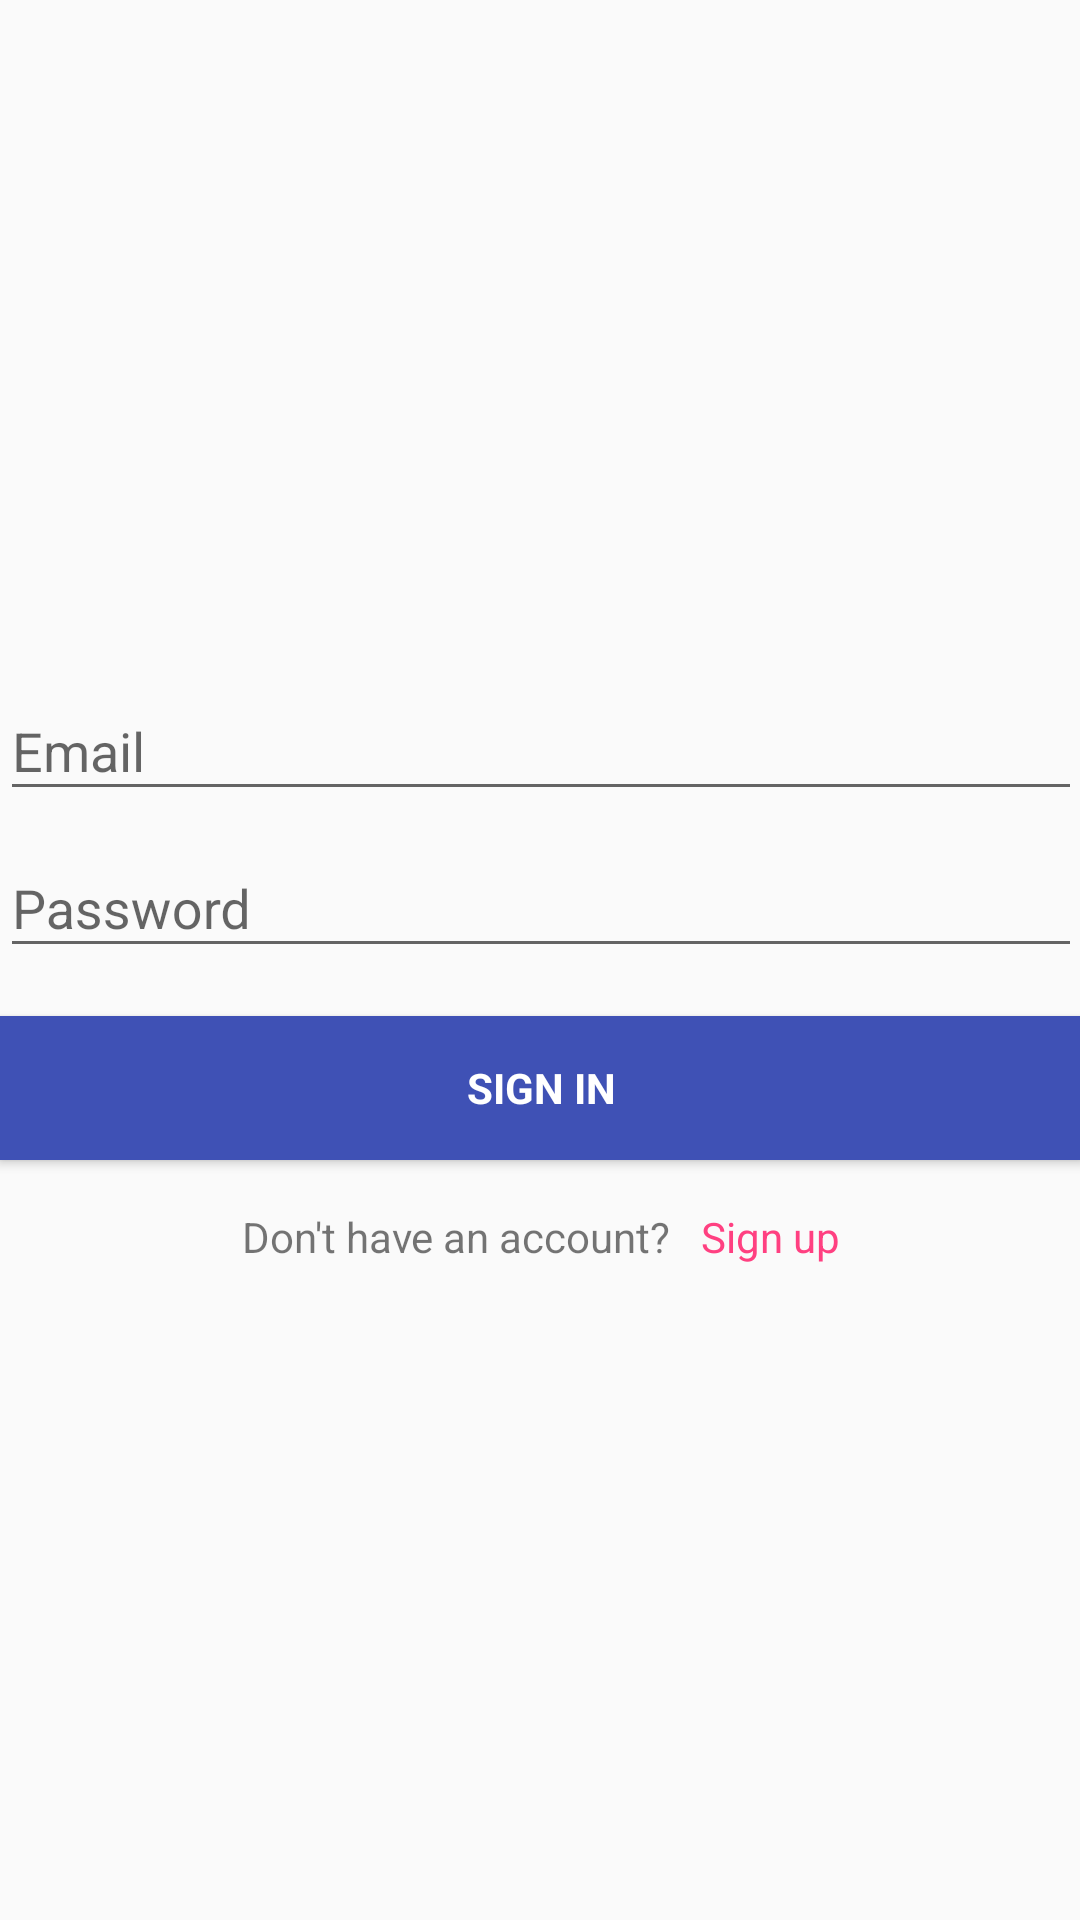

Reconstruct the res/layout file that produces this screen, plus the resources it refers to.
<!-- AndroidManifest.xml: application theme AppTheme -->
<!-- res/layout/activity_login.xml -->
<RelativeLayout xmlns:android="http://schemas.android.com/apk/res/android"
    xmlns:tools="http://schemas.android.com/tools"
    android:layout_width="match_parent"
    android:layout_height="match_parent"

    tools:context="com.pro0inter.heydoc.activities.LoginActivity">
    

    
    <ProgressBar
        android:id="@+id/login_progress"
        style="?android:attr/progressBarStyleLarge"
        android:layout_width="wrap_content"
        android:layout_height="wrap_content"
        android:layout_marginBottom="8dp"
        android:layout_centerInParent="true"
        android:visibility="gone" />

    <ScrollView
        android:id="@+id/login_form"
        android:layout_width="match_parent"
        android:layout_height="wrap_content"
        android:layout_centerInParent="true"
        android:paddingBottom="@dimen/activity_vertical_margin"
        android:paddingLeft="@dimen/activity_horizontal_margin"
        android:paddingRight="@dimen/activity_horizontal_margin"
        android:paddingTop="@dimen/activity_vertical_margin">

        <LinearLayout
            android:layout_width="match_parent"
            android:layout_height="wrap_content"
            android:orientation="vertical">

            <android.support.design.widget.TextInputLayout
                android:layout_width="match_parent"
                android:layout_height="wrap_content">

                <EditText
                    android:id="@+id/login_email"
                    android:layout_width="match_parent"
                    android:layout_height="wrap_content"
                    android:hint="@string/prompt_email"
                    android:inputType="textEmailAddress"
                    android:maxLines="1"
                    android:selectAllOnFocus="false"
                    android:singleLine="true" />
            </android.support.design.widget.TextInputLayout>

            <android.support.design.widget.TextInputLayout
                android:layout_width="match_parent"
                android:layout_height="wrap_content">

                <EditText
                    android:id="@+id/login_password"
                    android:layout_width="match_parent"
                    android:layout_height="wrap_content"
                    android:hint="@string/prompt_password"
                    android:imeActionId="6"
                    android:imeActionLabel="@string/action_sign_in_short"
                    android:imeOptions="actionUnspecified"
                    android:inputType="textPassword"
                    android:maxLines="1"
                    android:singleLine="true" />

            </android.support.design.widget.TextInputLayout>

            <Button
                android:id="@+id/email_sign_in_button"
                style="?android:textAppearanceSmall"
                android:layout_width="match_parent"
                android:layout_height="wrap_content"
                android:layout_marginTop="16dp"
                android:text="@string/action_sign_in"
                android:background="@color/colorPrimary"
                android:textColor="#ffffff"
                android:textStyle="bold" />

            <LinearLayout
                android:id="@+id/Login_go_to_sign_up_link"
                android:layout_width="match_parent"
                android:layout_height="wrap_content"
                android:layout_marginTop="16dp"
                android:gravity="center">

                <TextView
                    android:layout_width="wrap_content"
                    android:layout_height="wrap_content"
                    android:text="@string/dont_have_account" />

                <TextView
                    android:layout_width="10dp"
                    android:layout_height="wrap_content" />

                <TextView

                    android:layout_width="wrap_content"
                    android:layout_height="wrap_content"
                    android:text="@string/action_sign_up"
                    android:textColor="@color/colorAccent" />
            </LinearLayout>


        </LinearLayout>
    </ScrollView>
</RelativeLayout>
<!-- res/layout/app_bar.xml (included above) -->
<?xml version="1.0" encoding="utf-8"?>
<android.support.v7.widget.Toolbar xmlns:android="http://schemas.android.com/apk/res/android"
    xmlns:app="http://schemas.android.com/apk/res-auto"
    android:layout_width="match_parent"
    android:layout_height="wrap_content"
    android:background="@color/colorPrimary"
    app:theme="@style/MyCustomToolbarTheme">

</android.support.v7.widget.Toolbar>
<!-- resources referenced by this layout -->
<resources>
  <color name="colorAccent">#FF4081</color>
  <color name="colorPrimary">#3F51B5</color>
  <string name="action_sign_in">Sign in </string>
  <string name="action_sign_in_short">Sign in</string>
  <string name="action_sign_up">Sign up</string>
  <string name="dont_have_account">Don\'t have an account?</string>
  <string name="prompt_email">Email</string>
  <string name="prompt_password">Password</string>
  <style name="MyCustomToolbarTheme" parent="ThemeOverlay.AppCompat.Dark">
          
      </style>
  <style name="AppTheme" parent="Theme.AppCompat.Light.NoActionBar">
          
          <item name="colorPrimary">@color/colorPrimary</item>
          <item name="colorPrimaryDark">@color/colorPrimaryDark</item>
          <item name="colorAccent">@color/colorAccent</item>
      </style>
  <color name="colorPrimaryDark">#303F9F</color>
</resources>
